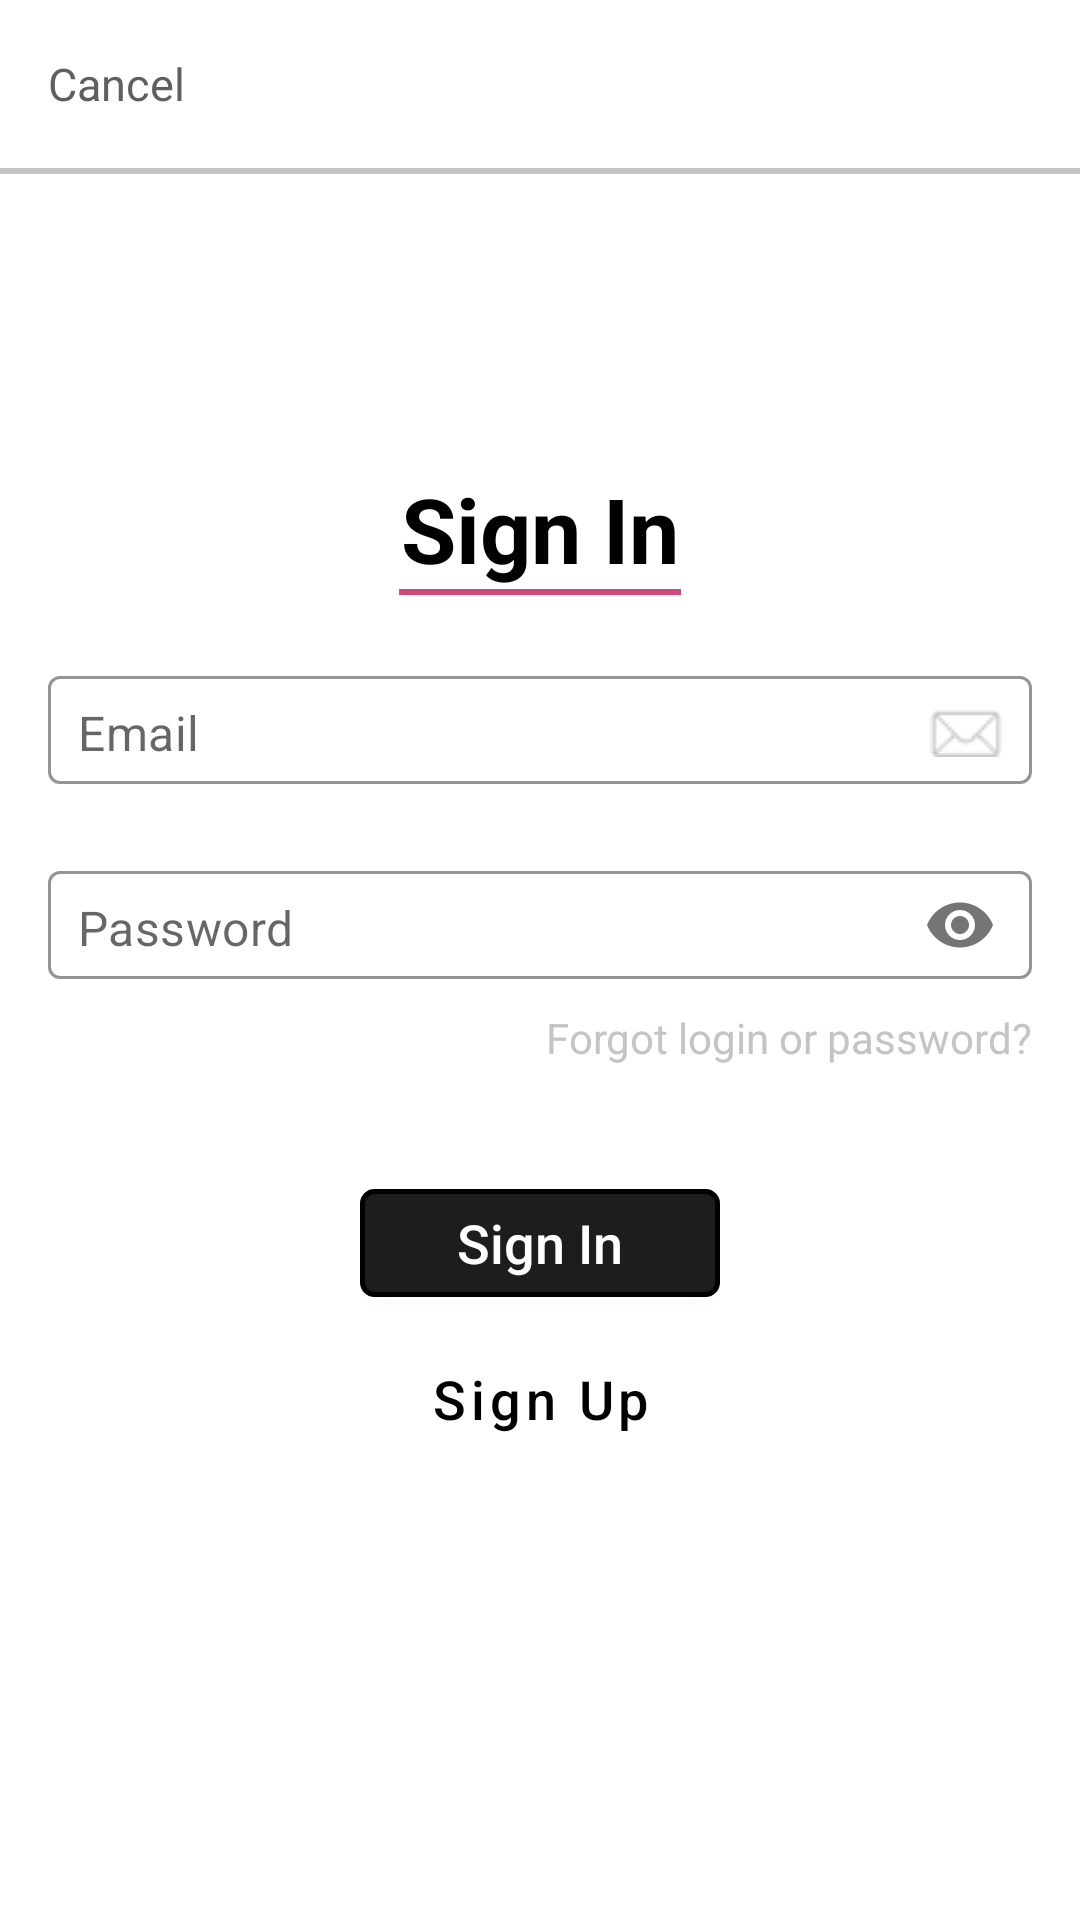

The Android layout XML behind this screen, and the referenced resources:
<!-- AndroidManifest.xml: application theme Theme.Secondgallery -->
<!-- res/layout/fragment_signin.xml -->
<?xml version="1.0" encoding="utf-8"?>
<androidx.constraintlayout.widget.ConstraintLayout xmlns:android="http://schemas.android.com/apk/res/android"
    android:layout_width="match_parent"
    android:layout_height="match_parent"
    android:background="@color/white"
    xmlns:app="http://schemas.android.com/apk/res-auto">

<androidx.appcompat.widget.Toolbar
    android:id="@+id/toolbar_cancel"
    android:layout_width="match_parent"
    android:layout_height="?attr/actionBarSize"
    app:layout_constraintStart_toStartOf="parent"
    android:elevation="1dp"
    app:layout_constraintTop_toTopOf="parent">

    <TextView
        android:id="@+id/tv_toolbar"
        android:layout_width="wrap_content"
        android:layout_height="wrap_content"
        android:textColor="#5F5F5F"
        android:textSize="15sp"
        android:text="@string/cancel"/>

</androidx.appcompat.widget.Toolbar>

    <View
        android:background="#C4C4C4"
        android:layout_width="match_parent"
        android:layout_height="2dp"
        app:layout_constraintTop_toBottomOf="@id/toolbar_cancel"/>

    <androidx.appcompat.widget.AppCompatTextView
        android:id="@+id/tv_sign_in"
        android:layout_width="wrap_content"
        android:layout_height="wrap_content"
        app:layout_constraintTop_toBottomOf="@id/toolbar_cancel"
        app:layout_constraintStart_toStartOf="parent"
        app:layout_constraintEnd_toEndOf="parent"
        android:layout_marginTop="100dp"
        android:text="@string/sign_in"
        android:textSize="30sp"
        android:textStyle="bold"
        android:textColor="@color/black"
        android:elevation="2dp"/>
    <View
        android:layout_width="94dp"
        android:layout_height="2dp"
        android:background="#CF497E"
        app:layout_constraintStart_toStartOf="parent"
        app:layout_constraintEnd_toEndOf="parent"
        app:layout_constraintTop_toBottomOf="@id/tv_sign_in"/>

    <com.google.android.material.textfield.TextInputLayout
        android:id="@+id/tl_email"
        android:layout_width="match_parent"
        android:layout_height="wrap_content"
        android:layout_marginTop="29dp"
        android:textSize="17sp"
        app:hintEnabled="false"
        android:textColorHint="@color/gray"
        app:boxStrokeColor="@color/gray"
        style="@style/MyEditTextOutlined"
        app:layout_constraintTop_toBottomOf="@id/tv_sign_in">

        <androidx.appcompat.widget.AppCompatEditText
            android:id="@+id/et_email"
            android:layout_width="match_parent"
            android:layout_height="36dp"
            android:layout_marginStart="16dp"
            android:layout_marginEnd="16dp"
            android:paddingStart="10dp"
            android:paddingEnd="10dp"
            android:hint="@string/email"
            android:inputType="textEmailAddress"
            android:textCursorDrawable="@drawable/color_cursor"
            android:drawableEnd="@drawable/icon_email"
            />

    </com.google.android.material.textfield.TextInputLayout>

    <com.google.android.material.textfield.TextInputLayout
        android:id="@+id/tl_password"
        android:layout_width="match_parent"
        android:layout_height="wrap_content"
        android:layout_marginTop="29dp"
        android:textSize="17sp"
        app:hintEnabled="false"
        android:textColorHint="@color/gray"
        app:boxStrokeColor="@color/gray"
        app:passwordToggleEnabled="true"
        app:passwordToggleDrawable="@drawable/icon_eye"
        style="@style/MyEditTextOutlined"
        app:layout_constraintTop_toBottomOf="@id/tl_email">

    <androidx.appcompat.widget.AppCompatEditText
        android:id="@+id/et_password"
        android:layout_width="match_parent"
        android:layout_height="36dp"
        android:inputType="textPassword"
        android:hint="@string/password"
        android:textCursorDrawable="@drawable/color_cursor"
        android:layout_marginStart="16dp"
        android:layout_marginEnd="16dp"
        android:paddingEnd="10dp"
        android:paddingStart="10dp"/>
    </com.google.android.material.textfield.TextInputLayout>

    <androidx.appcompat.widget.AppCompatTextView
        android:id="@+id/tv_forgot_password"
        android:layout_width="wrap_content"
        android:layout_height="wrap_content"
        app:layout_constraintTop_toBottomOf="@+id/tl_password"
        app:layout_constraintEnd_toEndOf="parent"
        android:text="@string/forgot_login_or_password"
        android:layout_marginEnd="16dp"
        android:layout_marginTop="10dp"
        android:onClick="onClickForgotPassword"
        android:clickable="true"
        android:textColor="#C4C4C4"
        android:focusable="true" />

    <androidx.appcompat.widget.AppCompatButton
        android:id="@+id/button_sign_in"
        android:layout_width="120dp"
        android:layout_height="36dp"
        android:layout_marginTop="70dp"
        android:background="@drawable/rounded_corners_black"
        android:text="@string/sign_in"
        android:textAllCaps="false"
        android:textSize="18sp"
        android:textColor="@color/white"
        app:layout_constraintStart_toStartOf="parent"
        app:layout_constraintEnd_toEndOf="parent"
        app:layout_constraintTop_toBottomOf="@id/tl_password"/>

    <androidx.appcompat.widget.AppCompatButton
        android:id="@+id/button_sign_up"
        android:layout_width="120dp"
        android:layout_height="wrap_content"
        android:text="@string/sign_up"
        android:gravity="center"
        android:layout_marginTop="10dp"
        android:textAllCaps="false"
        android:textSize="18sp"
        android:textColor="@color/black"
        android:background="@color/white"
        style="@style/Widget.MaterialComponents.Button.TextButton"
        app:layout_constraintStart_toStartOf="parent"
        app:layout_constraintEnd_toEndOf="parent"
        app:layout_constraintTop_toBottomOf="@id/button_sign_in"/>

</androidx.constraintlayout.widget.ConstraintLayout>
<!-- resources referenced by this layout -->
<resources>
  <color name="black">#FF000000</color>
  <color name="gray">#C4C4C4</color>
  <color name="white">#FFFFFFFF</color>
  <!-- drawable icon_email: png bitmap (drawable, 463 bytes) -->
  <!-- drawable rounded_corners_black (drawable) -->
  <?xml version="1.0" encoding="utf-8"?>
  <shape xmlns:android="http://schemas.android.com/apk/res/android"
      android:shape="rectangle">
      <corners  android:radius="4dp"/>
      <stroke android:width="5px" android:color="#000000"/>
      <size android:width="36dp"/>
      <solid android:color="#1D1D1D"/>
  </shape>
  <string name="cancel">Cancel</string>
  <string name="email">Email</string>
  <string name="forgot_login_or_password">Forgot login or password?</string>
  <string name="password">Password</string>
  <string name="sign_in">Sign In</string>
  <string name="sign_up">Sign Up</string>
  <style name="MyEditTextOutlined" parent="Widget.MaterialComponents.TextInputLayout.OutlinedBox">
          <item name="materialThemeOverlay">@style/MyThemeOverlayOutlined</item>
          <item name="colorControlActivated">@color/gray</item>
          <item name="colorControlNormal">@color/gray</item>
  
      </style>
  <style name="Theme.Secondgallery" parent="Theme.MaterialComponents.DayNight.NoActionBar">
          
          <item name="colorPrimary">@color/pink</item>
          <item name="colorPrimaryVariant">@color/white</item>
          <item name="colorOnPrimary">@color/black</item>
          
          <item name="colorSecondary">@color/pink</item>
          <item name="colorSecondaryVariant">@color/pink</item>
          <item name="colorOnSecondary">@color/black</item>
          
          <item name="android:statusBarColor" tools:targetApi="l">?attr/colorPrimaryVariant</item>
          <item name="android:windowLightStatusBar">true</item>
          
      </style>
  <style name="MyThemeOverlayOutlined">
          <item name="editTextStyle">@style/MyTextInputEditText_outlinedBox
          </item>
      </style>
  <color name="pink">#CF497E</color>
  <style name="MyTextInputEditText_outlinedBox" parent="@style/Widget.MaterialComponents.TextInputEditText.OutlinedBox">
          <item name="android:paddingTop">8dp</item>
          <item name="android:paddingBottom">6dp</item>
      </style>
</resources>
